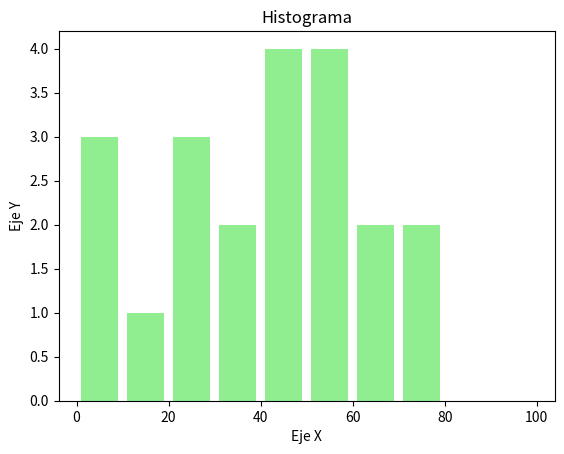

Write the Python code that produced this figure.
#importamos la libreria
import matplotlib.pyplot as plt

#definir los datos
a=[22,55,62,45,21,34,42,42,40,10,23,65,56,5,4,70,70,50,30,50,6]
bins=[0,10,20,30,40,50,60,70,80,90,100]

#configuramos las caracteriticas del grafico
plt.hist(a, bins, histtype='bar', rwidth=0.8, color='lightgreen')
#definir titulo y nombres de ejes
plt.title('Histograma')
plt.ylabel('Eje Y')
plt.xlabel('Eje X')
#mostrar figura
plt.show()
